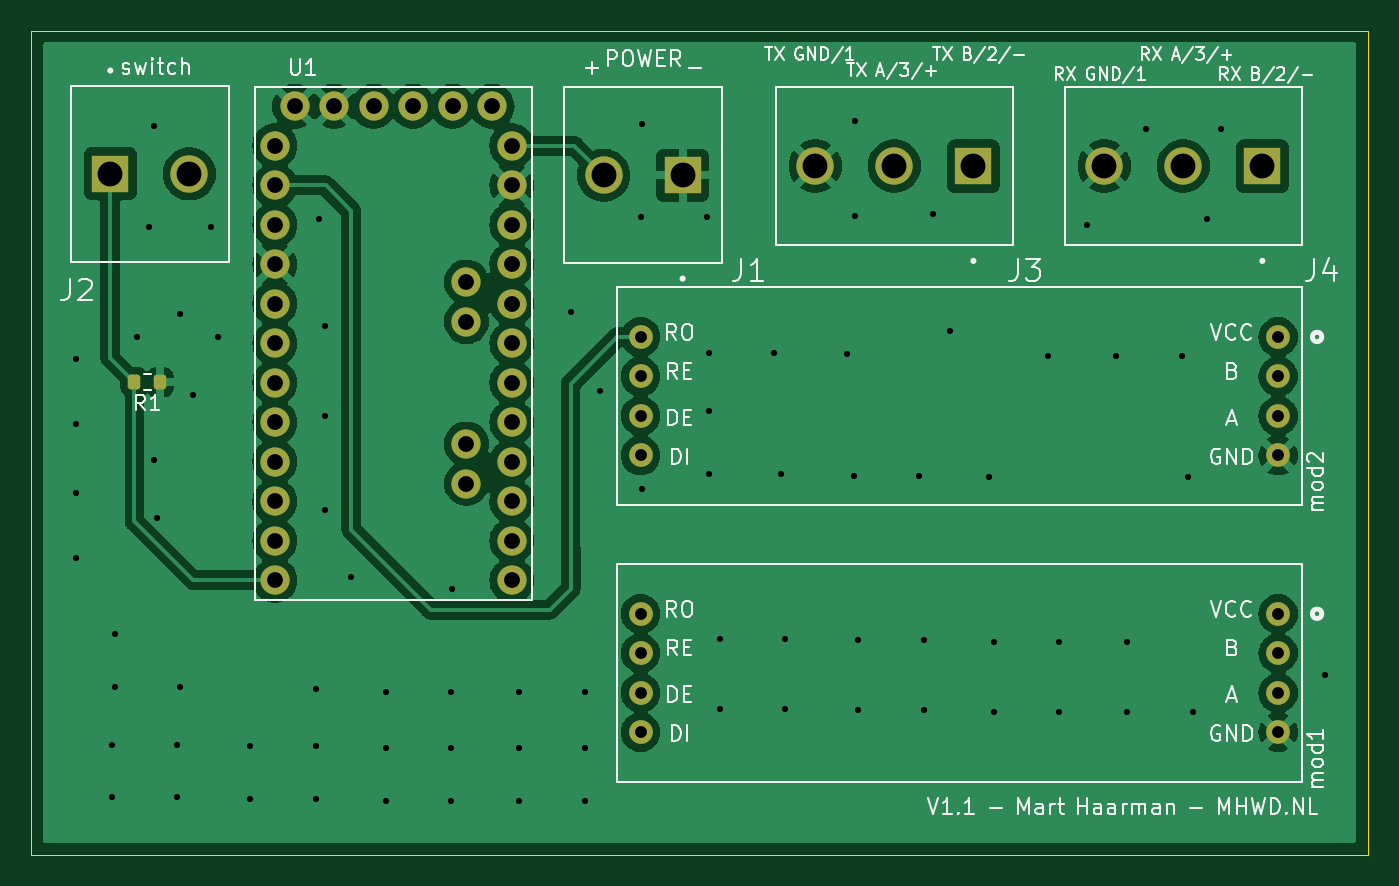
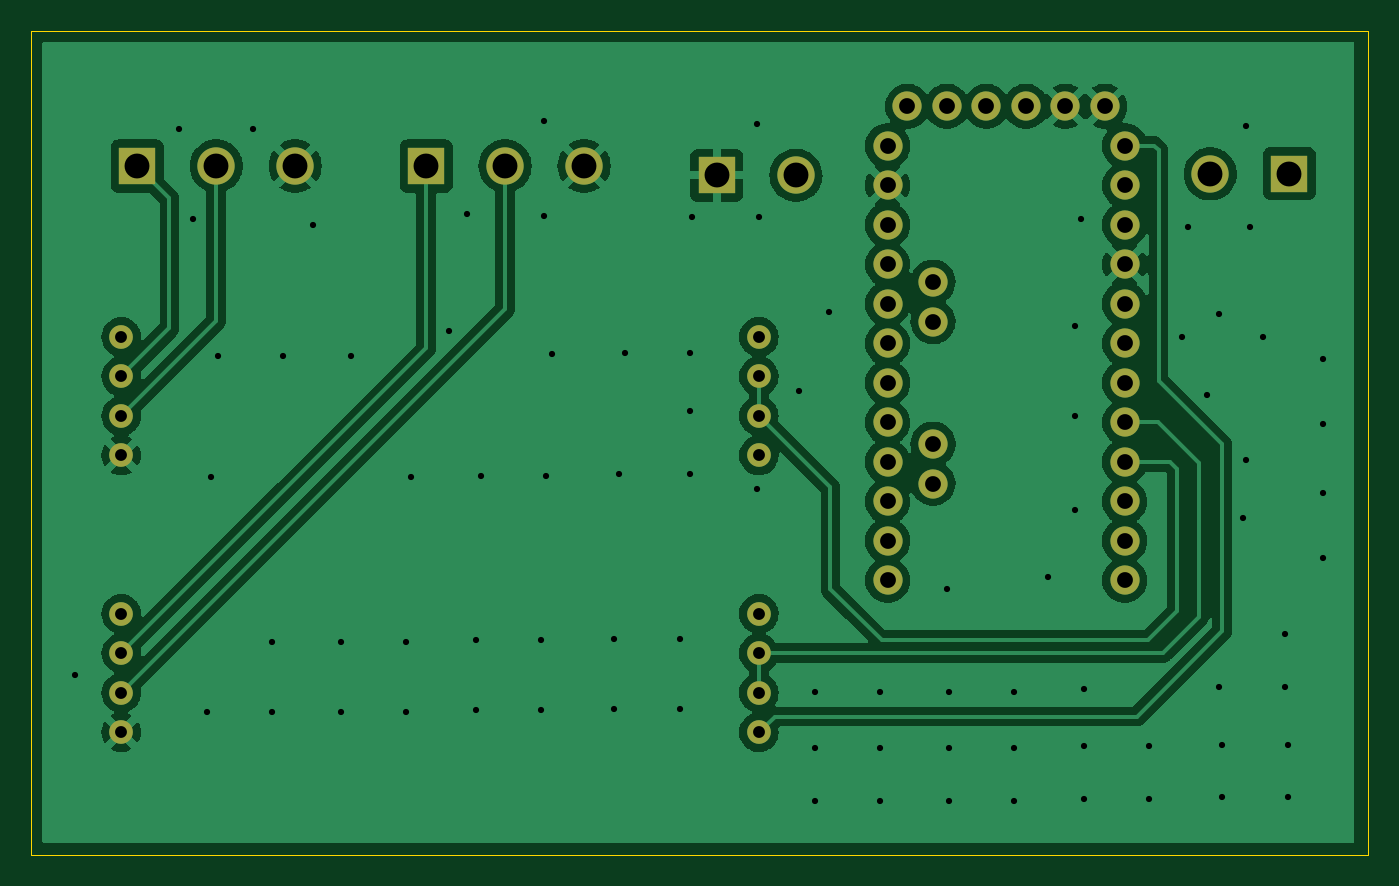
Circuit board: 10 layer files. Board 86.0 x 53.0 mm.
- bottom_mask: dmx_interceptor-B_Mask.gbs (2161 bytes)
- paste: dmx_interceptor-B_Paste.gbp (552 bytes)
- bottom_silk: dmx_interceptor-B_Silkscreen.gbo (2164 bytes)
- bottom_copper: dmx_interceptor-B_bottom.gbl (119652 bytes)
- outline: dmx_interceptor-Edge_Cuts.gm1 (788 bytes)
- top_mask: dmx_interceptor-F_Mask.gts (2864 bytes)
- paste: dmx_interceptor-F_Paste.gtp (1255 bytes)
- top_silk: dmx_interceptor-F_Silkscreen.gto (53350 bytes)
- top_copper: dmx_interceptor-F_top.gtl (130982 bytes)
- drill: dmx_interceptor-PTH.drl (2125 bytes)

=== bottom_mask: dmx_interceptor-B_Mask.gbs ===
G04 #@! TF.GenerationSoftware,KiCad,Pcbnew,7.0.0-da2b9df05c~163~ubuntu22.04.1*
G04 #@! TF.CreationDate,2023-02-23T10:10:54+01:00*
G04 #@! TF.ProjectId,dmx_interceptor,646d785f-696e-4746-9572-636570746f72,rev?*
G04 #@! TF.SameCoordinates,Original*
G04 #@! TF.FileFunction,Soldermask,Bot*
G04 #@! TF.FilePolarity,Negative*
%FSLAX46Y46*%
G04 Gerber Fmt 4.6, Leading zero omitted, Abs format (unit mm)*
G04 Created by KiCad (PCBNEW 7.0.0-da2b9df05c~163~ubuntu22.04.1) date 2023-02-23 10:10:54*
%MOMM*%
%LPD*%
G01*
G04 APERTURE LIST*
%ADD10R,2.400000X2.400000*%
%ADD11C,2.400000*%
%ADD12C,1.524000*%
%ADD13C,1.879600*%
G04 APERTURE END LIST*
D10*
X63099999Y-76199999D03*
D11*
X68180000Y-76200000D03*
D10*
X99899999Y-76299999D03*
D11*
X94820000Y-76300000D03*
D10*
X118599999Y-75699999D03*
D11*
X113520000Y-75700000D03*
X108440000Y-75700000D03*
D12*
X138200000Y-86690000D03*
X138200000Y-89230000D03*
X138200000Y-91770000D03*
X138200000Y-94310000D03*
X97200000Y-86690000D03*
X97200000Y-89230000D03*
X97200000Y-91770000D03*
X97200000Y-94310000D03*
D10*
X137179999Y-75699999D03*
D11*
X132100000Y-75700000D03*
X127020000Y-75700000D03*
D12*
X138200000Y-104490000D03*
X138200000Y-107030000D03*
X138200000Y-109570000D03*
X138200000Y-112110000D03*
X97200000Y-104490000D03*
X97200000Y-107030000D03*
X97200000Y-109570000D03*
X97200000Y-112110000D03*
D13*
X87650000Y-71860000D03*
X85110000Y-71860000D03*
X82570000Y-71860000D03*
X80030000Y-71860000D03*
X77490000Y-71860000D03*
X74950000Y-71860000D03*
X85999000Y-85703000D03*
X85999000Y-83163000D03*
X85999000Y-96117000D03*
X85999000Y-93577000D03*
X88920000Y-74400000D03*
X88920000Y-76940000D03*
X88920000Y-79480000D03*
X88920000Y-82020000D03*
X88920000Y-84560000D03*
X88920000Y-87100000D03*
X88920000Y-89640000D03*
X88920000Y-92180000D03*
X88920000Y-94720000D03*
X88920000Y-97260000D03*
X88920000Y-99800000D03*
X88920000Y-102340000D03*
X73680000Y-102340000D03*
X73680000Y-99800000D03*
X73680000Y-97260000D03*
X73680000Y-94720000D03*
X73680000Y-92180000D03*
X73680000Y-89640000D03*
X73680000Y-87100000D03*
X73680000Y-84560000D03*
X73680000Y-82020000D03*
X73680000Y-79480000D03*
X73680000Y-76940000D03*
X73680000Y-74400000D03*
M02*

=== paste: dmx_interceptor-B_Paste.gbp ===
G04 #@! TF.GenerationSoftware,KiCad,Pcbnew,7.0.0-da2b9df05c~163~ubuntu22.04.1*
G04 #@! TF.CreationDate,2023-02-23T10:10:54+01:00*
G04 #@! TF.ProjectId,dmx_interceptor,646d785f-696e-4746-9572-636570746f72,rev?*
G04 #@! TF.SameCoordinates,Original*
G04 #@! TF.FileFunction,Paste,Bot*
G04 #@! TF.FilePolarity,Positive*
%FSLAX46Y46*%
G04 Gerber Fmt 4.6, Leading zero omitted, Abs format (unit mm)*
G04 Created by KiCad (PCBNEW 7.0.0-da2b9df05c~163~ubuntu22.04.1) date 2023-02-23 10:10:54*
%MOMM*%
%LPD*%
G01*
G04 APERTURE LIST*
G04 APERTURE END LIST*
M02*

=== bottom_silk: dmx_interceptor-B_Silkscreen.gbo ===
G04 #@! TF.GenerationSoftware,KiCad,Pcbnew,7.0.0-da2b9df05c~163~ubuntu22.04.1*
G04 #@! TF.CreationDate,2023-02-23T10:10:54+01:00*
G04 #@! TF.ProjectId,dmx_interceptor,646d785f-696e-4746-9572-636570746f72,rev?*
G04 #@! TF.SameCoordinates,Original*
G04 #@! TF.FileFunction,Legend,Bot*
G04 #@! TF.FilePolarity,Positive*
%FSLAX46Y46*%
G04 Gerber Fmt 4.6, Leading zero omitted, Abs format (unit mm)*
G04 Created by KiCad (PCBNEW 7.0.0-da2b9df05c~163~ubuntu22.04.1) date 2023-02-23 10:10:54*
%MOMM*%
%LPD*%
G01*
G04 APERTURE LIST*
%ADD10R,2.400000X2.400000*%
%ADD11C,2.400000*%
%ADD12C,1.524000*%
%ADD13C,1.879600*%
G04 APERTURE END LIST*
%LPC*%
D10*
X63099999Y-76199999D03*
D11*
X68180000Y-76200000D03*
D10*
X99899999Y-76299999D03*
D11*
X94820000Y-76300000D03*
D10*
X118599999Y-75699999D03*
D11*
X113520000Y-75700000D03*
X108440000Y-75700000D03*
D12*
X138200000Y-86690000D03*
X138200000Y-89230000D03*
X138200000Y-91770000D03*
X138200000Y-94310000D03*
X97200000Y-86690000D03*
X97200000Y-89230000D03*
X97200000Y-91770000D03*
X97200000Y-94310000D03*
D10*
X137179999Y-75699999D03*
D11*
X132100000Y-75700000D03*
X127020000Y-75700000D03*
D12*
X138200000Y-104490000D03*
X138200000Y-107030000D03*
X138200000Y-109570000D03*
X138200000Y-112110000D03*
X97200000Y-104490000D03*
X97200000Y-107030000D03*
X97200000Y-109570000D03*
X97200000Y-112110000D03*
D13*
X87650000Y-71860000D03*
X85110000Y-71860000D03*
X82570000Y-71860000D03*
X80030000Y-71860000D03*
X77490000Y-71860000D03*
X74950000Y-71860000D03*
X85999000Y-85703000D03*
X85999000Y-83163000D03*
X85999000Y-96117000D03*
X85999000Y-93577000D03*
X88920000Y-74400000D03*
X88920000Y-76940000D03*
X88920000Y-79480000D03*
X88920000Y-82020000D03*
X88920000Y-84560000D03*
X88920000Y-87100000D03*
X88920000Y-89640000D03*
X88920000Y-92180000D03*
X88920000Y-94720000D03*
X88920000Y-97260000D03*
X88920000Y-99800000D03*
X88920000Y-102340000D03*
X73680000Y-102340000D03*
X73680000Y-99800000D03*
X73680000Y-97260000D03*
X73680000Y-94720000D03*
X73680000Y-92180000D03*
X73680000Y-89640000D03*
X73680000Y-87100000D03*
X73680000Y-84560000D03*
X73680000Y-82020000D03*
X73680000Y-79480000D03*
X73680000Y-76940000D03*
X73680000Y-74400000D03*
M02*

=== bottom_copper: dmx_interceptor-B_bottom.gbl (119652 bytes, source omitted) ===
=== outline: dmx_interceptor-Edge_Cuts.gm1 ===
G04 #@! TF.GenerationSoftware,KiCad,Pcbnew,7.0.0-da2b9df05c~163~ubuntu22.04.1*
G04 #@! TF.CreationDate,2023-02-23T10:10:54+01:00*
G04 #@! TF.ProjectId,dmx_interceptor,646d785f-696e-4746-9572-636570746f72,rev?*
G04 #@! TF.SameCoordinates,Original*
G04 #@! TF.FileFunction,Profile,NP*
%FSLAX46Y46*%
G04 Gerber Fmt 4.6, Leading zero omitted, Abs format (unit mm)*
G04 Created by KiCad (PCBNEW 7.0.0-da2b9df05c~163~ubuntu22.04.1) date 2023-02-23 10:10:54*
%MOMM*%
%LPD*%
G01*
G04 APERTURE LIST*
G04 #@! TA.AperFunction,Profile*
%ADD10C,0.050000*%
G04 #@! TD*
G04 APERTURE END LIST*
D10*
X58000000Y-67000000D02*
X144000000Y-67000000D01*
X144000000Y-67000000D02*
X144000000Y-120000000D01*
X144000000Y-120000000D02*
X58000000Y-120000000D01*
X58000000Y-120000000D02*
X58000000Y-67000000D01*
M02*

=== top_mask: dmx_interceptor-F_Mask.gts (2864 bytes, source withheld) ===
=== paste: dmx_interceptor-F_Paste.gtp (1255 bytes, source withheld) ===
=== top_silk: dmx_interceptor-F_Silkscreen.gto (53350 bytes, source omitted) ===
=== top_copper: dmx_interceptor-F_top.gtl (130982 bytes, source omitted) ===
=== drill: dmx_interceptor-PTH.drl ===
M48
INCH,TZ
T1C0.0157
T2C0.0300
T3C0.0400
T4C0.0630
%
G90
G05
T1
X23976Y-34685
X23976Y-36339
X23976Y-38071
X23976Y-39724
X24882Y-44449
X24882Y-45787
X24961Y-41654
X24961Y-42992
X25512Y-34134
X25827Y-31339
X25945Y-28780
X25945Y-37244
X26024Y-38701
X26535Y-44449
X26535Y-45787
X26614Y-33543
X26614Y-42992
X26929Y-35591
X27402Y-31339
X27559Y-34134
X28386Y-44488
X28386Y-45827
X30039Y-43031
X30039Y-44488
X30039Y-45827
X30118Y-31142
X30276Y-33858
X30276Y-36142
X30276Y-38504
X30945Y-40197
X31811Y-43110
X31811Y-44528
X31811Y-45866
X33465Y-43110
X33465Y-44528
X33465Y-45866
X33500Y-40500
X35197Y-43110
X35197Y-44528
X35197Y-45866
X36500Y-33500
X36850Y-43110
X36850Y-44528
X36850Y-45866
X37244Y-35500
X38268Y-31102
X38307Y-28740
X38307Y-37992
X39961Y-31102
X40000Y-34528
X40000Y-36000
X40000Y-37598
X40276Y-41772
X40276Y-43543
X41654Y-34528
X41811Y-37598
X41929Y-41772
X41929Y-43543
X43504Y-34567
X43661Y-37638
X43701Y-28661
X43701Y-31063
X43780Y-41811
X43780Y-43583
X45315Y-37638
X45433Y-41811
X45433Y-43583
X45669Y-31024
X46102Y-33976
X47087Y-37677
X47205Y-41850
X47205Y-43622
X48583Y-34606
X48858Y-41850
X48858Y-43622
X49567Y-31299
X50315Y-34606
X50591Y-41850
X50591Y-43622
X51063Y-28858
X51969Y-34606
X52126Y-37677
X52244Y-43622
X52598Y-31142
X52953Y-28858
X55591Y-42677
T2
X38268Y-34130
X38268Y-35130
X38268Y-36130
X38268Y-37130
X38268Y-41138
X38268Y-42138
X38268Y-43138
X38268Y-44138
X54409Y-34130
X54409Y-35130
X54409Y-36130
X54409Y-37130
X54409Y-41138
X54409Y-42138
X54409Y-43138
X54409Y-44138
T3
X29008Y-29291
X29008Y-30291
X29008Y-31291
X29008Y-32291
X29008Y-33291
X29008Y-34291
X29008Y-35291
X29008Y-36291
X29008Y-37291
X29008Y-38291
X29008Y-39291
X29008Y-40291
X29508Y-28291
X30508Y-28291
X31508Y-28291
X32508Y-28291
X33508Y-28291
X33858Y-32741
X33858Y-33741
X33858Y-36841
X33858Y-37841
X34508Y-28291
X35008Y-29291
X35008Y-30291
X35008Y-31291
X35008Y-32291
X35008Y-33291
X35008Y-34291
X35008Y-35291
X35008Y-36291
X35008Y-37291
X35008Y-38291
X35008Y-39291
X35008Y-40291
T4
X24843Y-30000
X26843Y-30000
X37331Y-30039
X39331Y-30039
X42693Y-29803
X44693Y-29803
X46693Y-29803
X50008Y-29803
X52008Y-29803
X54008Y-29803
T0
M30
